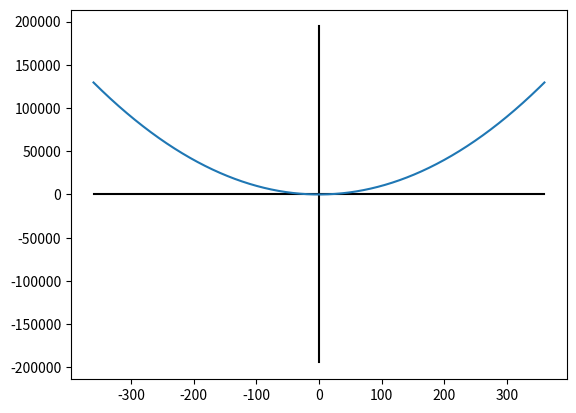

Generate this figure with matplotlib:
from matplotlib import pyplot as plt
import numpy as jk
import math
x_lim=(-360,360)
scale=0.25 #diff of ech val

def y_equ(x):					
	#write ur equatio
	#use abs if sqrt of -ve
	#y=math.cos((x*math.pi)/180)

	y=x**2
	return y



def x_y_lin_quad_plot(x_lm,y_lm):
	plt.plot((x_lm[0],x_lm[1]),[0,0],'k')	#y co-ordinate =[0,0]	
	plt.plot([0,0],(y_lm[0],y_lm[1]),'k')



def equ_plot():
	x=jk.linspace(x_lim[0],x_lim[1],int(2*x_lim[1]/scale))
#	plt.text(0,0,'{}'.format(len(x)))
	y=[]
	for i in x:
		y.append(y_equ(i))
	y_max=(-1.5*max(y),1.5*max(y))
	
	x_y_lin_quad_plot(x_lim,y_max)

	plt.plot(x,y)
equ_plot()


plt.show()